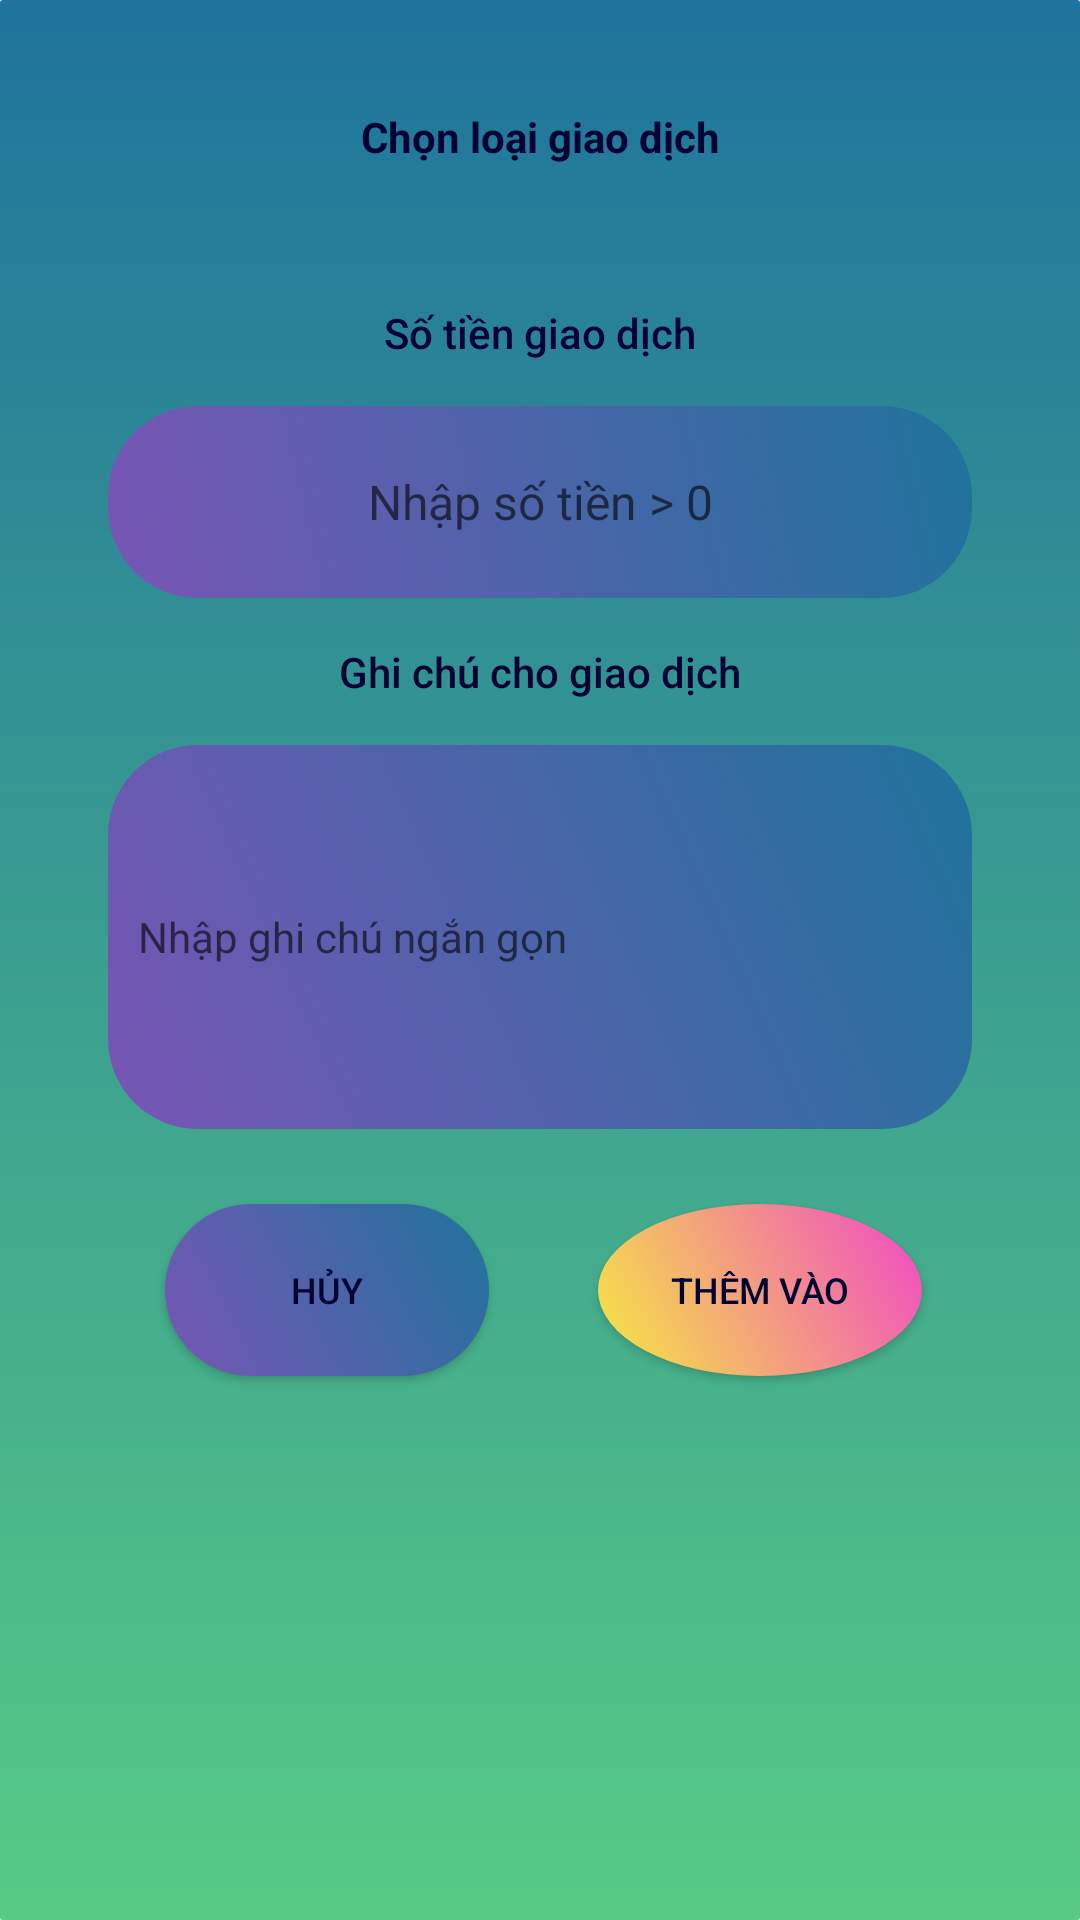

Android layout source for this screen:
<!-- AndroidManifest.xml: application theme LightTheme -->
<!-- res/layout/set_person_trans_dialog.xml -->
<?xml version="1.0" encoding="utf-8"?>
<androidx.constraintlayout.widget.ConstraintLayout xmlns:android="http://schemas.android.com/apk/res/android"
    android:layout_width="300dp"
    android:layout_height="420dp"
    android:layout_gravity="center"
    android:background="@drawable/gradient"
    xmlns:app="http://schemas.android.com/apk/res-auto"
   >

    <TextView
        android:id="@+id/afterChooseTextTop"
        android:layout_width="0dp"
        android:layout_height="0dp"
        android:layout_marginTop="20dp"
        android:gravity="center"
        android:text="Chọn loại giao dịch"
        android:textSize="14sp"
        android:textStyle="bold"
        app:layout_constraintBottom_toBottomOf="parent"
        app:layout_constraintEnd_toEndOf="parent"
        app:layout_constraintHeight_percent="0.08"
        app:layout_constraintStart_toStartOf="parent"
        app:layout_constraintTop_toTopOf="parent"
        app:layout_constraintVertical_bias="0.0"
        app:layout_constraintWidth_percent="0.9" />

    <TextView
        android:id="@+id/textView2"
        android:layout_width="wrap_content"
        android:layout_height="wrap_content"
        android:layout_marginTop="30dp"
        android:fontFamily="sans-serif-medium"
        android:gravity="center"
        android:text="Số tiền giao dịch"
        android:textSize="14sp"
        android:visibility="visible"
        app:layout_constraintBottom_toBottomOf="parent"
        app:layout_constraintEnd_toEndOf="parent"
        app:layout_constraintStart_toStartOf="parent"
        app:layout_constraintTop_toBottomOf="@+id/afterChooseTextTop"
        app:layout_constraintVertical_bias="0.0"></TextView>

    <com.google.android.material.textfield.TextInputEditText
        android:id="@+id/add_person_mon"
        android:hint="Nhập số tiền > 0"
        android:layout_width="0dp"
        android:layout_height="0dp"
        android:layout_marginTop="15dp"
        android:background="@drawable/rounded_border_button_add"
        android:gravity="center"
        android:paddingLeft="10dp"
        android:inputType="number"
        android:textSize="16sp"
        android:maxLines="1"
        android:maxLength="10"
        android:paddingTop="5dp"
        android:paddingRight="10dp"
        android:paddingBottom="5dp"
        android:visibility="visible"
        app:layout_constraintBottom_toBottomOf="parent"
        app:layout_constraintEnd_toEndOf="parent"
        app:layout_constraintHeight_percent="0.1"
        app:layout_constraintStart_toStartOf="parent"
        app:layout_constraintTop_toBottomOf="@+id/textView2"
        app:layout_constraintVertical_bias="0.0"
        app:layout_constraintWidth_percent="0.8" />

    <TextView
        android:id="@+id/textView6"
        android:layout_width="wrap_content"
        android:layout_height="wrap_content"
        android:layout_marginTop="15dp"
        android:fontFamily="sans-serif-medium"
        android:gravity="center"
        android:text="Ghi chú cho giao dịch"
        android:textSize="14sp"
        android:visibility="visible"
        app:layout_constraintBottom_toBottomOf="parent"
        app:layout_constraintEnd_toEndOf="parent"
        app:layout_constraintStart_toStartOf="parent"
        app:layout_constraintTop_toBottomOf="@+id/add_person_mon"
        app:layout_constraintVertical_bias="0.0"></TextView>

    <com.google.android.material.textfield.TextInputEditText
        android:id="@+id/add_person_note"
        android:hint="Nhập ghi chú ngắn gọn"
        android:layout_width="0dp"
        android:layout_height="0dp"
        android:layout_marginTop="15dp"
        android:background="@drawable/rounded_border_button_add"
        android:maxLength="45"
        android:maxLines="2"
        android:paddingLeft="10dp"
        android:paddingTop="5dp"
        android:paddingRight="10dp"
        android:paddingBottom="5dp"
        android:textSize="14sp"
        android:visibility="visible"
        app:layout_constraintBottom_toBottomOf="parent"
        app:layout_constraintEnd_toEndOf="parent"
        app:layout_constraintHeight_percent="0.2"
        app:layout_constraintStart_toStartOf="parent"
        app:layout_constraintTop_toBottomOf="@+id/textView6"
        app:layout_constraintVertical_bias="0.0"
        app:layout_constraintWidth_percent="0.8" />

    <Button
        android:id="@+id/cancelaBut"
        android:layout_width="0dp"
        android:layout_height="0dp"
        android:layout_marginLeft="40dp"
        android:layout_marginTop="25dp"
        android:background="@drawable/rounded_border_button_add"
        android:text="Hủy"
        android:textSize="12sp"
        app:layout_constraintBottom_toBottomOf="parent"
        app:layout_constraintEnd_toEndOf="parent"
        app:layout_constraintHeight_percent="0.09"
        app:layout_constraintHorizontal_bias="0.071"
        app:layout_constraintStart_toStartOf="parent"
        app:layout_constraintTop_toBottomOf="@+id/add_person_note"
        app:layout_constraintVertical_bias="0.0"
        app:layout_constraintWidth_percent="0.3" />

    <Button
        android:id="@+id/acceptBut"
        android:layout_width="0dp"
        android:layout_height="0dp"
        android:layout_marginTop="25dp"
        android:layout_marginRight="40dp"
        android:background="@drawable/circle_gradient"
        android:text="Thêm vào"
        android:textSize="12sp"
        app:layout_constraintBottom_toBottomOf="parent"
        app:layout_constraintEnd_toEndOf="parent"
        app:layout_constraintHeight_percent="0.09"
        app:layout_constraintHorizontal_bias="0.741"
        app:layout_constraintStart_toEndOf="@+id/cancelaBut"
        app:layout_constraintTop_toBottomOf="@+id/add_person_note"
        app:layout_constraintVertical_bias="0.0"
        app:layout_constraintWidth_percent="0.3" />
</androidx.constraintlayout.widget.ConstraintLayout>
<!-- resources referenced by this layout -->
<resources>
  <!-- drawable circle_gradient (drawable) -->
  <?xml version="1.0" encoding="utf-8"?>
  <shape xmlns:android="http://schemas.android.com/apk/res/android"
      android:shape="oval">
      <gradient
          android:startColor="#f6ea41"
          android:endColor="#f048c6"
         android:angle="45"
         />
  </shape>
  <!-- drawable gradient (drawable-v24) -->
  <?xml version="1.0" encoding="utf-8"?>
  <shape xmlns:android="http://schemas.android.com/apk/res/android"
      android:shape="rectangle">
      <gradient
          android:startColor="#57ca85"
          android:endColor="#1F739C"
         android:angle="90"
         />
      <corners
          android:radius="1dp" >
      </corners>
  </shape>
  <!-- drawable rounded_border_button_add (drawable-v24) -->
  <?xml version="1.0" encoding="utf-8"?>
  <shape xmlns:android="http://schemas.android.com/apk/res/android">
      <gradient
          android:startColor="#7855B5"
          android:endColor="#1F739C"
          android:angle="45"
          />
  
      <corners android:radius="30dp" />
  </shape>
  <style name="LightTheme" parent="Theme.AppCompat.Light.DarkActionBar">
          <item name="colorPrimary">@color/red</item>
          <item name="titleTextColor">@color/dark_dark</item>
          <item name="colorPrimaryDark">@color/soft_pink</item>               
          <item name="android:navigationBarColor">@color/soft_green</item>   
          <item name="colorAccent">@color/dark_red</item>
          <item name="android:textColor">@color/dark_dark</item>
          <item name="android:windowBackground">@drawable/day_gradient</item>      
          <item name="android:textColorPrimary">@color/dark_red</item>       
          <item name="android:textColorSecondary">@color/dark_dark</item>   
  
      </style>
  <color name="red">#9e2a2b</color>
  <color name="dark_dark">#010332</color>
  <color name="soft_pink">#fde4cf</color>
  <color name="soft_green">#e9edc9</color>
  <color name="dark_red">#29011c</color>
  <!-- drawable day_gradient (drawable-v24) -->
  <?xml version="1.0" encoding="utf-8"?>
  <shape xmlns:android="http://schemas.android.com/apk/res/android" android:shape="rectangle" >
      <gradient
          android:startColor="@color/soft_green"
          android:endColor="@color/soft_pink"
          android:angle="90"/>
      <corners
          android:radius="0dp"/>
  </shape>
</resources>
